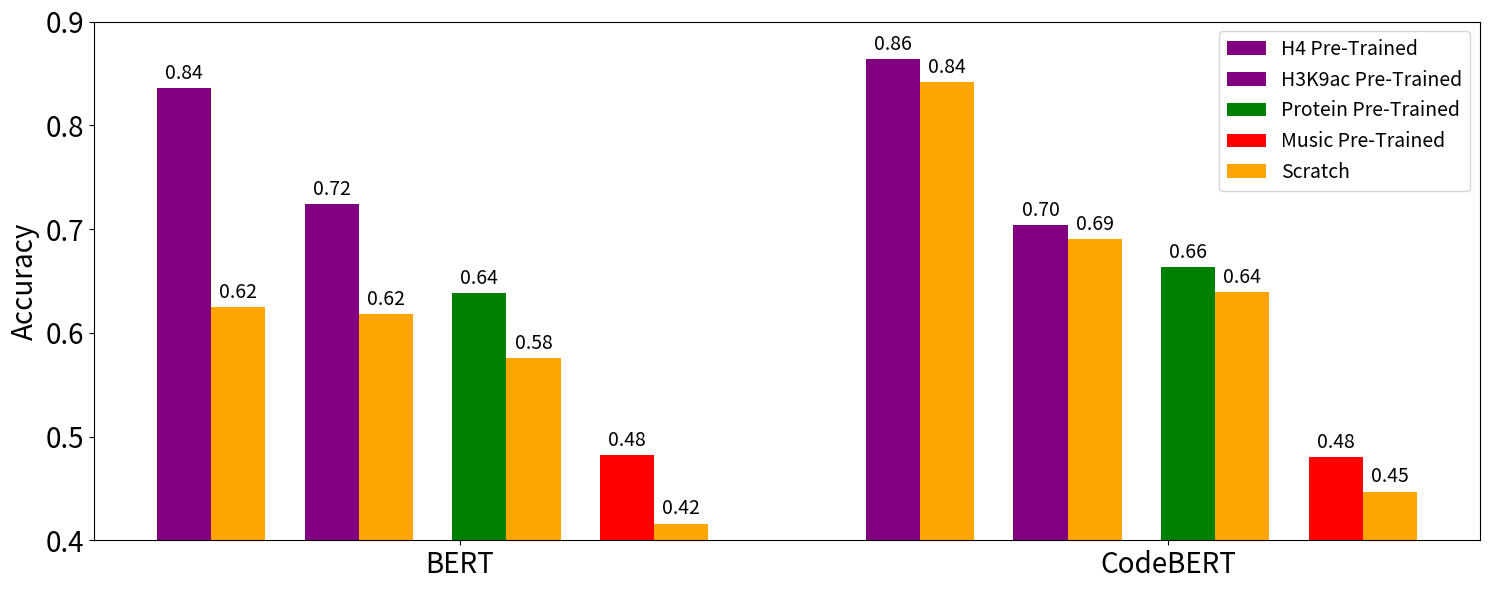

Generate this figure with matplotlib:
import matplotlib.pyplot as plt
import numpy as np

# Data
tasks = ['H4', 'H3K9ac', 'Protein', 'Music']
models = ['BERT', 'CodeBERT']

# Results: [pre-trained BERT, pre-trained CodeBERT], [scratch BERT, scratch CodeBERT]
results = {
    'H4':     [[0.8360, 0.8640], [0.6247, 0.8417]],
    'H3K9ac': [[0.7242, 0.7040], [0.6178, 0.6901]],
    'Protein':[[0.6380, 0.6633], [0.5760, 0.6392]],
    'Music':  [[0.4825, 0.4801], [0.4161, 0.4470]]
}

# Set up bar positions
width = 0.55  # Bar width
task_spacing = 0.4  # Space between task groups
model_spacing = 1.2  # Space between BERT and CodeBERT sections

# Calculate base positions for BERT and CodeBERT sections
bert_base = 0
codebert_base = bert_base + 4 * (2 * width + task_spacing) + model_spacing

# Create figure and axis objects
fig, ax = plt.subplots(figsize=(15, 6))

# Define colors for pre-trained tasks
pretrained_colors = {
    'H4': 'purple',      # Mild red
    'H3K9ac': 'purple',  # Mild red
    'Protein': 'green',
    'Music': 'red'    # Blue
}

# Plot bars for BERT and CodeBERT
scratch_bar = None  # To store scratch bar for legend
pretrained_bars = {}  # To store pre-trained bars for legend

for i, task in enumerate(tasks):
    # BERT section
    bert_pos = bert_base + i * (2 * width + task_spacing)
    pretrained_bars[task] = ax.bar(bert_pos, results[task][0][0], width, 
                                  label=f'{task} Pre-Trained', 
                                  color=pretrained_colors[task])
    scratch_bar = ax.bar(bert_pos + width, results[task][1][0], width,
                        label='Scratch' if i == 0 else "", 
                        color='orange')
    
    # CodeBERT section
    codebert_pos = codebert_base + i * (2 * width + task_spacing)
    ax.bar(codebert_pos, results[task][0][1], width,
           color=pretrained_colors[task])
    ax.bar(codebert_pos + width, results[task][1][1], width,
           color='orange')

# Customize chart
ax.set_ylabel('Accuracy', fontsize=20)
# ax.set_title('Comparison of Task Results for BERT and CodeBERT', fontsize=18)

# Set x-ticks to center model labels under their respective groups
bert_center = bert_base + (4 * (2 * width + task_spacing) - task_spacing) / 2
codebert_center = codebert_base + (4 * (2 * width + task_spacing) - task_spacing) / 2
ax.set_xticks([bert_center, codebert_center])
ax.set_xticklabels(models, fontsize=20)

# Set y-axis limits
ax.set_ylim(0.4, 0.9)

# Increase font size for tick labels
ax.tick_params(axis='both', which='major', labelsize=20)

# Add value labels on top of each bar
def autolabel(rects):
    for rect in rects:
        height = rect.get_height()
        ax.annotate(f'{height:.2f}',
                    xy=(rect.get_x() + rect.get_width() / 2, height),
                    xytext=(0, 3),
                    textcoords="offset points",
                    ha='center', va='bottom', fontsize=14)

for rect in ax.patches:
    autolabel([rect])

# Create legend with all pre-trained models and scratch
legend_elements = [pretrained_bars[task] for task in tasks]
legend_elements.append(scratch_bar)
legend_labels = [f'{task} Pre-Trained' for task in tasks] + ['Scratch']
# Use this:
ax.legend(legend_elements, legend_labels, fontsize=14, loc='upper right', bbox_to_anchor=(1.00, 1.00))
# ax.legend(legend_elements, legend_labels, fontsize=14, loc='upper left', bbox_to_anchor=(1, 1))

# Adjust layout
plt.tight_layout()

# Save the figure
plt.savefig('bert_codebert_grouped_tasks_with_legends.png', dpi=300, bbox_inches='tight')
plt.show()
